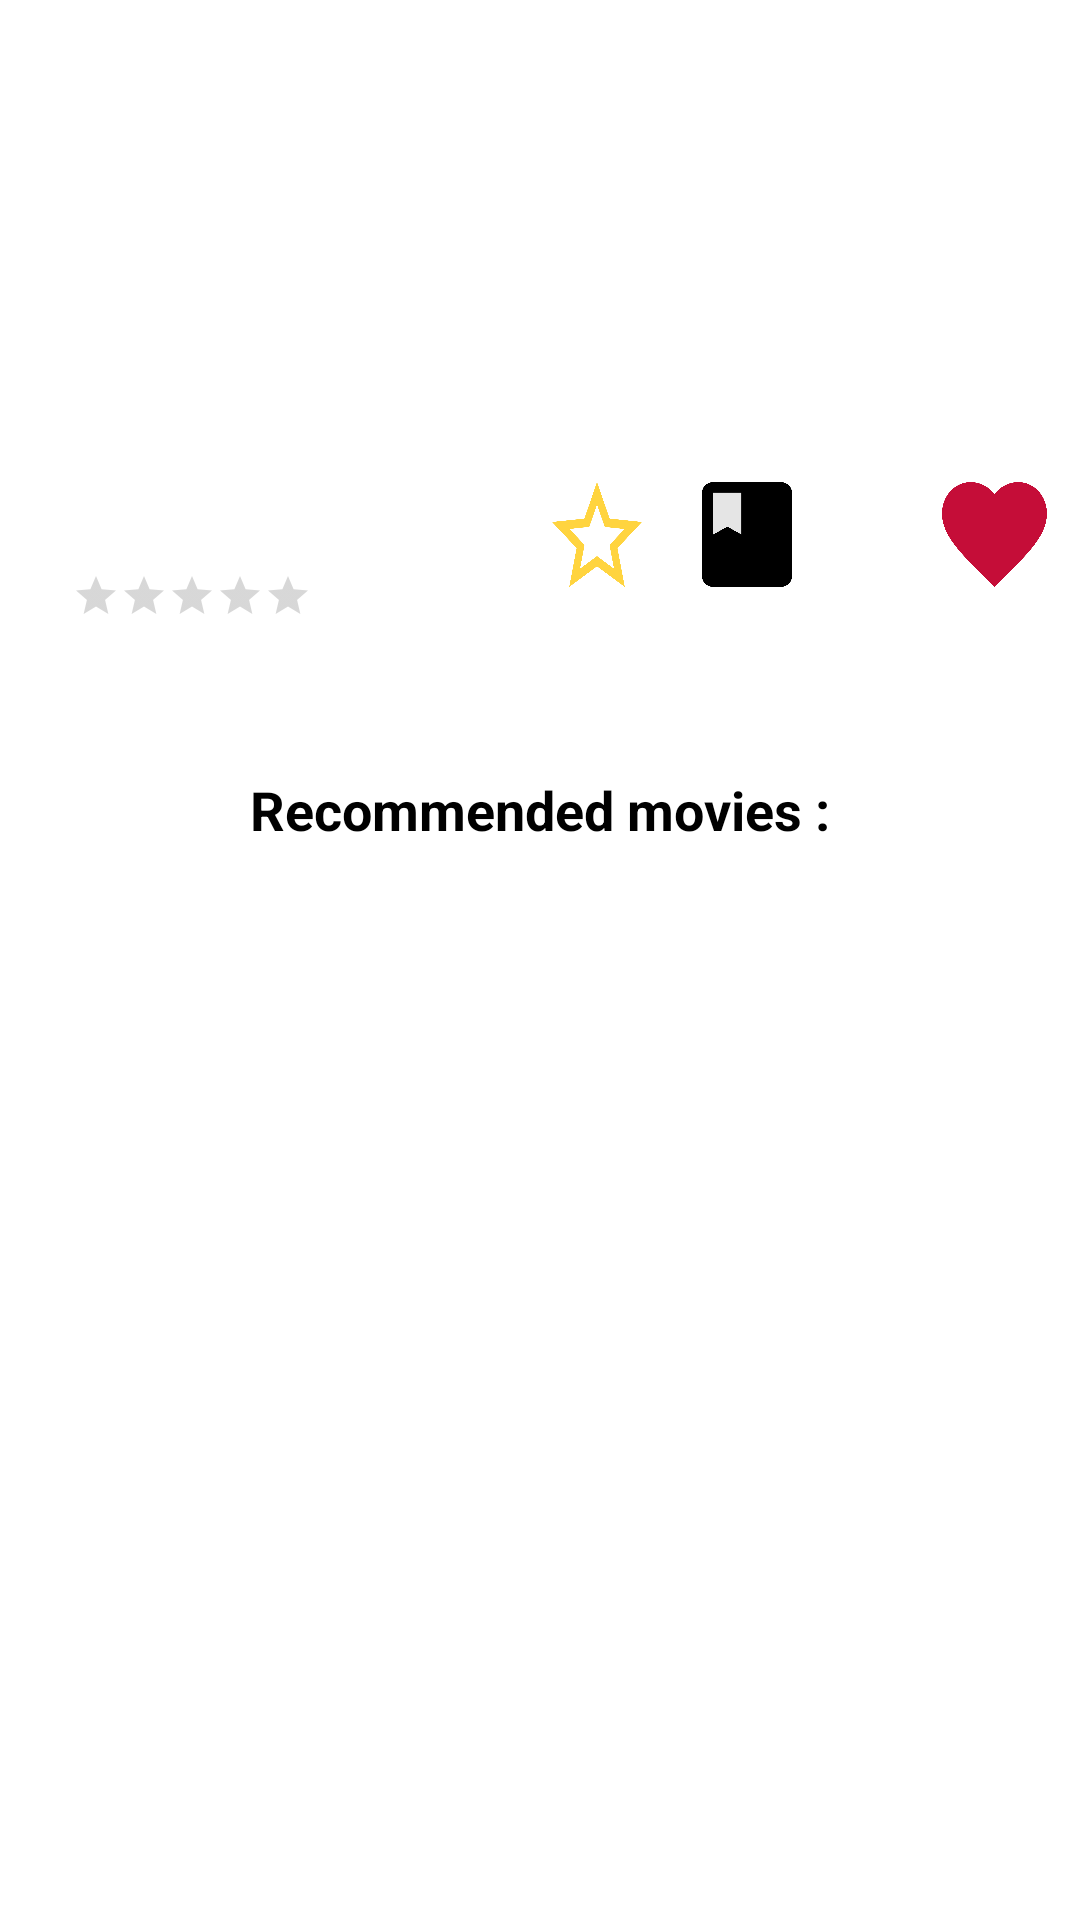

Android layout source for this screen:
<!-- AndroidManifest.xml: application theme Theme.MovieJournal2 -->
<!-- res/layout/activity_movie_info.xml -->
<?xml version="1.0" encoding="utf-8"?>
<androidx.core.widget.NestedScrollView
    xmlns:android="http://schemas.android.com/apk/res/android"
    xmlns:app="http://schemas.android.com/apk/res-auto"
    android:layout_width="match_parent"
    android:layout_height="match_parent"
    android:fillViewport="true">

    <LinearLayout
        android:layout_width="match_parent"
        android:layout_height="wrap_content"
        android:orientation="vertical">

        <androidx.constraintlayout.widget.ConstraintLayout
            android:layout_width="match_parent"
            android:layout_height="wrap_content">

            <ImageView
                android:id="@+id/backdrop"
                android:layout_width="0dp"
                android:layout_height="0dp"
                app:layout_constraintBottom_toBottomOf="@+id/backdrop_guideline"
                app:layout_constraintEnd_toEndOf="parent"
                app:layout_constraintStart_toStartOf="parent"
                app:layout_constraintTop_toTopOf="parent" />

            <androidx.cardview.widget.CardView
                android:id="@+id/movie_poster_card"
                android:layout_width="128dp"
                android:layout_height="172dp"
                app:cardCornerRadius="4dp"
                app:layout_constraintBottom_toBottomOf="@+id/backdrop_guideline"
                app:layout_constraintStart_toStartOf="parent"
                app:layout_constraintTop_toBottomOf="@id/backdrop_guideline">

                <ImageView
                    android:id="@+id/movie_poster"
                    android:layout_width="match_parent"
                    android:layout_height="match_parent" />
            </androidx.cardview.widget.CardView>

            <androidx.constraintlayout.widget.Guideline
            android:id="@+id/backdrop_guideline"
            android:layout_width="wrap_content"
            android:layout_height="wrap_content"
            android:orientation="horizontal"
            app:layout_constraintGuide_percent="0.4" />
            <TextView
                android:id="@+id/movie_title"
                android:layout_width="0dp"
                android:layout_height="wrap_content"
                android:layout_marginStart="16dp"
                android:layout_marginTop="16dp"
                android:layout_marginEnd="16dp"
                android:textColor="@android:color/black"
                android:textSize="18sp"
                android:textStyle="bold"
                app:layout_constraintEnd_toEndOf="parent"
                app:layout_constraintStart_toEndOf="@+id/movie_poster_card"
                app:layout_constraintTop_toBottomOf="@+id/backdrop_guideline" />
            <TextView
                android:id="@+id/movie_release_date"
                android:layout_width="wrap_content"
                android:layout_height="wrap_content"
                android:textColor="#757575"
                android:textSize="12sp"
                app:layout_constraintStart_toStartOf="@+id/movie_title"
                app:layout_constraintTop_toBottomOf="@+id/movie_title" />

            <ImageButton
                android:id="@+id/favBtn"
                android:layout_width="30dp"
                android:layout_height="35dp"
                android:layout_centerInParent="true"
                android:layout_marginStart="80dp"
                android:layout_marginBottom="11dp"
                android:background="@drawable/star2"
                app:layout_constraintBottom_toTopOf="@id/movie_poster_title_barrier"
                app:layout_constraintStart_toEndOf="@id/movie_rating" />
            <ImageButton
                android:id="@+id/journalBtn"
                android:layout_width="30dp"
                android:layout_height="35dp"
                android:layout_centerInParent="true"
                android:layout_marginStart="130dp"
                android:layout_marginBottom="11dp"
                android:background="@drawable/journal"
                app:layout_constraintBottom_toTopOf="@id/movie_poster_title_barrier"
                app:layout_constraintStart_toEndOf="@id/movie_rating" />
            <ImageButton
                android:id="@+id/watchlistBtn"
                android:layout_width="35dp"
                android:layout_height="35dp"
                android:background="@drawable/add"
                android:layout_centerInParent="true"
                app:layout_constraintStart_toEndOf="@id/movie_rating"
                app:layout_constraintBottom_toTopOf="@id/movie_poster_title_barrier"
                android:layout_marginStart="180dp"
                android:layout_marginBottom="11dp" />
            <ImageButton
                android:id="@+id/likeBtn"
                android:layout_width="35dp"
                android:layout_height="35dp"
                android:background="@drawable/heart"
                android:layout_centerInParent="true"
                app:layout_constraintStart_toEndOf="@id/watchlistBtn"
                app:layout_constraintEnd_toEndOf="@+id/movie_title"
                app:layout_constraintBottom_toTopOf="@id/movie_poster_title_barrier"
                android:layout_marginBottom="11dp"/>

            <androidx.constraintlayout.widget.Barrier
                android:id="@+id/movie_poster_title_barrier"
                android:layout_width="wrap_content"
                android:layout_height="wrap_content"
                app:barrierDirection="bottom"
                app:constraint_referenced_ids="movie_rating,movie_release_date" />
            <TextView
                android:id="@+id/movie_overview"
                android:layout_width="match_parent"
                android:layout_height="wrap_content"
                android:layout_marginStart="16dp"
                android:layout_marginTop="16dp"
                android:layout_marginEnd="16dp"
                app:layout_constraintEnd_toEndOf="parent"
                app:layout_constraintStart_toStartOf="parent"
                app:layout_constraintTop_toBottomOf="@+id/movie_poster_title_barrier" />
            <RatingBar
                android:id="@+id/movie_rating"
                style="@style/Widget.AppCompat.RatingBar.Small"
                android:layout_width="wrap_content"
                android:layout_height="wrap_content"
                android:layout_marginTop="8dp"
                app:layout_constraintEnd_toEndOf="@+id/movie_poster_card"
                app:layout_constraintStart_toStartOf="@+id/movie_poster_card"
                app:layout_constraintTop_toBottomOf="@+id/movie_poster_card" />

        </androidx.constraintlayout.widget.ConstraintLayout>
        <TextView
            android:layout_width="wrap_content"
            android:layout_height="wrap_content"
            android:layout_marginStart="16dp"
            android:layout_marginTop="16dp"
            android:layout_marginEnd="16dp"
            android:text="@string/recommended_movies"
            android:textColor="@android:color/black"
            android:layout_gravity="center_horizontal"
            android:textSize="18sp"
            android:textStyle="bold" />

        <androidx.recyclerview.widget.RecyclerView
            android:id="@+id/recommended_movies"
            android:layout_width="match_parent"
            android:layout_height="wrap_content"
            android:layout_marginTop="8dp"
            android:clipToPadding="false"
            android:paddingStart="16dp"
            android:paddingEnd="16dp" />

    </LinearLayout>
</androidx.core.widget.NestedScrollView>
<!-- resources referenced by this layout -->
<resources>
  <!-- drawable heart: png bitmap (drawable, 21545 bytes) -->
  <!-- drawable journal: png bitmap (drawable, 8070 bytes) -->
  <!-- drawable star2: png bitmap (drawable, 36812 bytes) -->
  <string name="recommended_movies">Recommended movies :</string>
  <style name="Theme.MovieJournal2" parent="Theme.MaterialComponents.DayNight.NoActionBar">
          
          <item name="colorPrimary">@color/purple_500</item>
          <item name="colorPrimaryVariant">@color/purple_700</item>
          <item name="colorOnPrimary">@color/white</item>
          
          <item name="colorSecondary">@color/teal_200</item>
          <item name="colorSecondaryVariant">@color/teal_700</item>
          <item name="colorOnSecondary">@color/black</item>
          
          <item name="android:statusBarColor" tools:targetApi="l">?attr/colorPrimaryVariant</item>
          
      </style>
  <color name="purple_500">#FF6200EE</color>
  <color name="purple_700">#FF3700B3</color>
  <color name="white">#FFFFFFFF</color>
  <color name="teal_200">#FF03DAC5</color>
  <color name="teal_700">#FF018786</color>
  <color name="black">#FF000000</color>
</resources>
